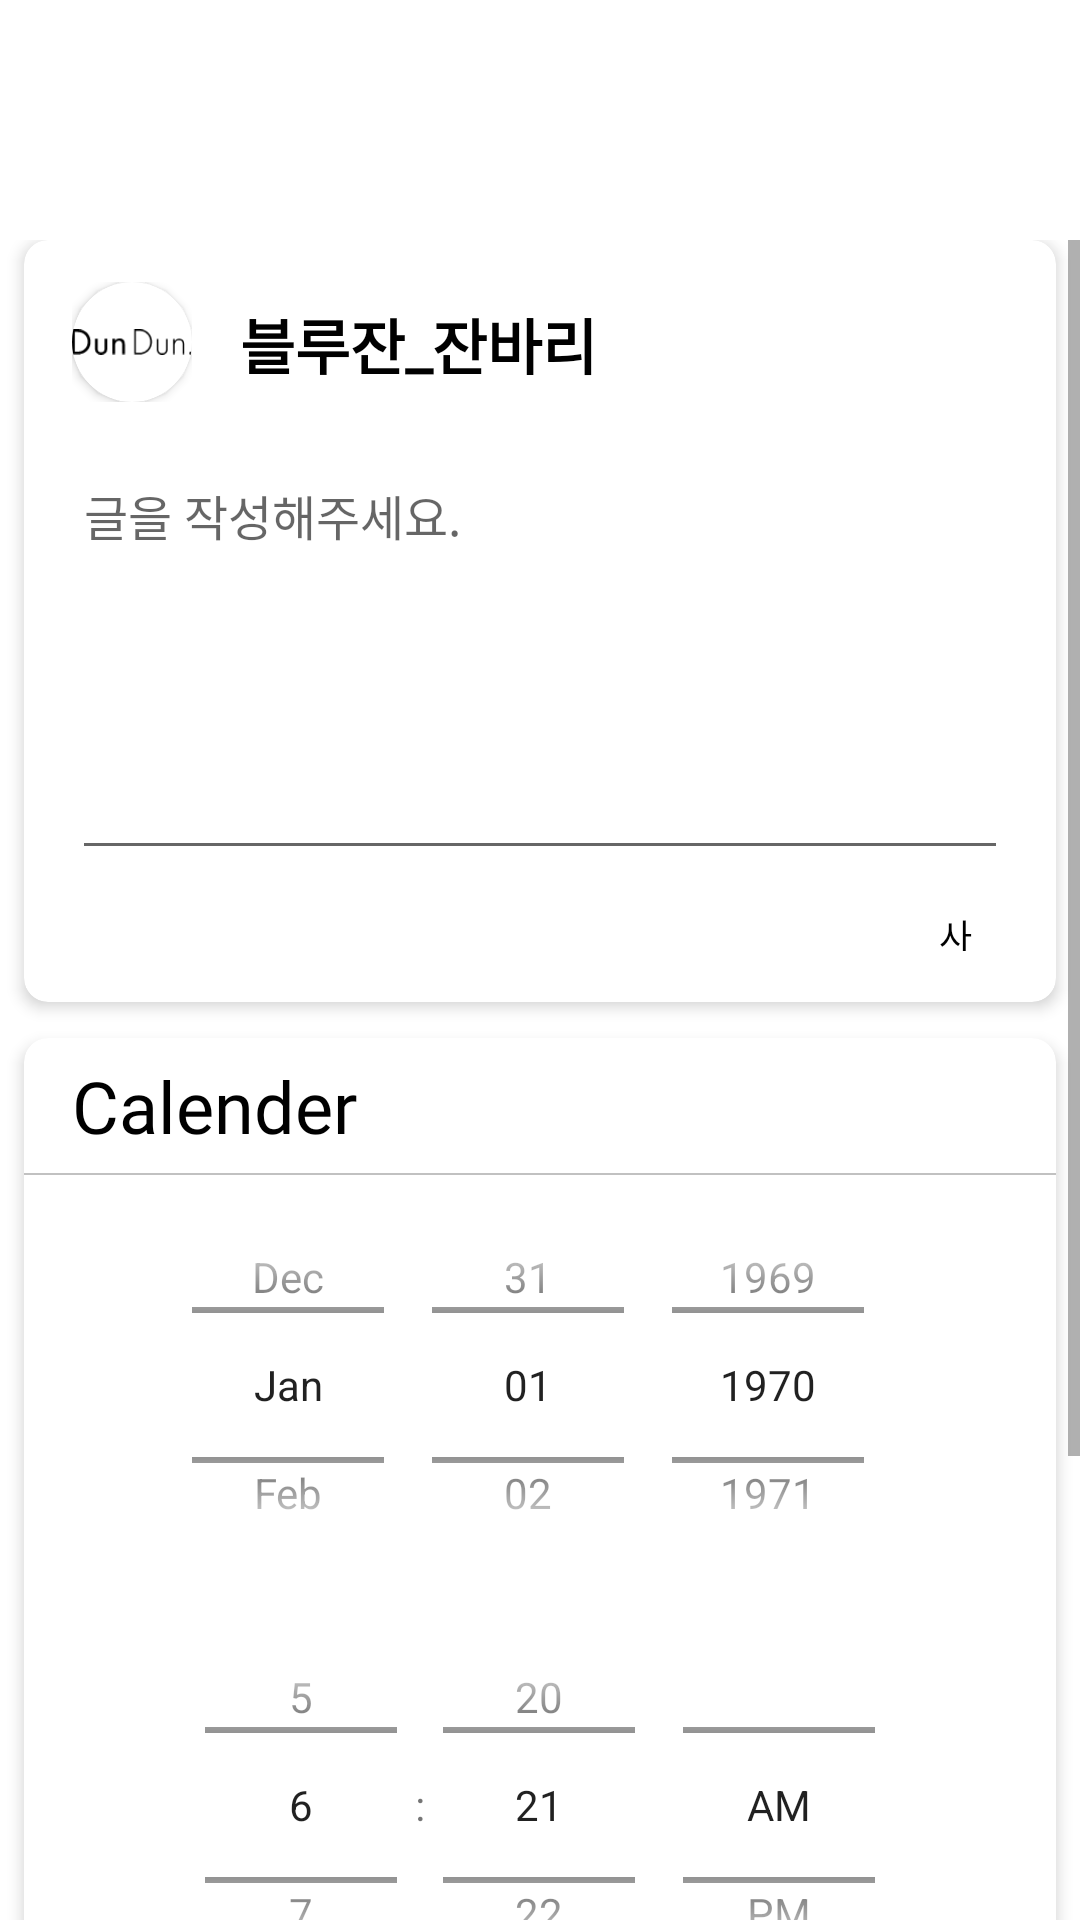

Produce the Android XML layout that renders to this screen, including the resource entries it uses.
<!-- AndroidManifest.xml: application theme Theme.DunDun -->
<!-- res/layout/add_notice_write.xml -->
<?xml version="1.0" encoding="utf-8"?>
<LinearLayout
    xmlns:android="http://schemas.android.com/apk/res/android"
    xmlns:app="http://schemas.android.com/apk/res-auto"
    xmlns:tools="http://schemas.android.com/tools"
    android:layout_width="match_parent"
    android:layout_height="match_parent"
    android:orientation="vertical"
    android:animateLayoutChanges="true">
    <ScrollView
        android:layout_width="match_parent"
        android:layout_height="match_parent"
        android:layout_marginTop="80dp">
        <LinearLayout
            android:layout_width="match_parent"
            android:layout_height="match_parent"
            android:orientation="vertical">
            <androidx.cardview.widget.CardView
                android:id="@+id/card_write_notice"
                android:layout_width="match_parent"
                android:layout_height="254dp"
                android:layout_marginRight="8dp"
                android:layout_marginLeft="8dp"

                app:cardCornerRadius="8dp"
                app:cardElevation="3dp">
                <LinearLayout
                    android:layout_width="match_parent"
                    android:layout_height="match_parent"
                    android:orientation="vertical">

                    <LinearLayout
                        android:id="@+id/layout_write_profile"
                        android:layout_width="match_parent"
                        android:layout_height="40dp"
                        android:layout_marginTop="14dp"
                        android:layout_marginLeft="16dp"
                        android:layout_marginRight="16dp"
                        android:orientation="horizontal">

                        <LinearLayout
                            android:layout_width="wrap_content"
                            android:layout_height="wrap_content">
                            <androidx.cardview.widget.CardView
                                android:layout_width="@dimen/notice_profile_image_size"
                                android:layout_height="@dimen/notice_profile_image_size"
                                app:cardCornerRadius="20dp">
                                <ImageView
                                    android:id="@+id/img_write_notice_profile"
                                    android:layout_width="match_parent"
                                    android:layout_height="match_parent"
                                    android:src="@drawable/dundun_logo"/>
                            </androidx.cardview.widget.CardView>

                        </LinearLayout>

                        <RelativeLayout
                            android:layout_width="match_parent"
                            android:layout_height="match_parent">

                            <TextView
                                android:id="@+id/txt_write_notice_name"
                                style="@style/Text_title_small_dp"
                                android:layout_width="wrap_content"
                                android:layout_height="wrap_content"
                                android:layout_alignParentLeft="true"
                                android:layout_alignParentTop="true"
                                android:layout_alignParentBottom="true"
                                android:layout_marginLeft="16dp"
                                android:layout_marginTop="6dp"
                                android:layout_marginBottom="6dp"
                                android:ellipsize="end"
                                android:maxLines="1"
                                android:text="블루잔_잔바리"
                                android:textStyle="bold" />
                        </RelativeLayout>
                    </LinearLayout>

                    <LinearLayout
                        android:layout_width="match_parent"
                        android:layout_height="140dp"
                        android:layout_marginTop="16dp"
                        android:layout_marginLeft="16dp"
                        android:layout_marginRight="16dp">

                        <EditText
                            android:id="@+id/edittxt_wirte_notice"
                            style="@style/Text_body_medium_dp"
                            android:layout_width="match_parent"
                            android:layout_height="wrap_content"
                            android:gravity="top"
                            android:hint="글을 작성해주세요."
                            android:lines="8" />

                    </LinearLayout>

                    <LinearLayout
                        android:layout_width="wrap_content"
                        android:layout_height="wrap_content"
                        android:layout_marginRight="16dp"
                        android:layout_marginTop="8dp"
                        android:layout_marginBottom="12dp"
                        android:layout_marginLeft="300dp">

                        
                        <TextView
                            android:id="@+id/btn_add_notice_img"
                            style="@style/Text_label_medium_dp"
                            android:layout_width="wrap_content"
                            android:layout_height="wrap_content"
                            android:padding="5dp"
                            android:text="사진 추가하기" />
                    </LinearLayout>

                </LinearLayout>

            </androidx.cardview.widget.CardView>

            <androidx.cardview.widget.CardView
                android:id="@+id/card_write_calender"
                android:layout_width="match_parent"
                android:layout_height="wrap_content"
                android:layout_marginRight="8dp"
                android:layout_marginLeft="8dp"
                android:layout_marginTop="12dp"
                app:cardCornerRadius="8dp"
                app:cardElevation="3dp">
                <LinearLayout
                    android:layout_width="match_parent"
                    android:layout_height="match_parent"
                    android:orientation="vertical">
                    <LinearLayout
                        android:layout_width="match_parent"
                        android:layout_height="45dp"
                        android:orientation="horizontal">
                        <LinearLayout
                            android:layout_width="match_parent"
                            android:layout_height="match_parent">
                            <TextView
                                style="@style/Text_body_medium_dp"
                                android:layout_width="wrap_content"
                                android:layout_height="wrap_content"
                                android:layout_gravity="center"
                                android:layout_marginLeft="16dp"
                                android:text="Calender"
                                android:textSize="24dp"/>
                        </LinearLayout>
                    </LinearLayout>

                    <View
                        android:background="#C1C1C1"
                        android:layout_width="match_parent"
                        android:layout_height="1.5px"/>

                    <LinearLayout
                        android:id="@+id/layout_detail_calender"
                        android:layout_width="match_parent"
                        android:layout_height="match_parent"
                        android:orientation="vertical"
                        android:visibility="visible"
                        android:weightSum="2">
                        <DatePicker
                            android:id="@+id/date_picker_write"
                            android:layout_width="wrap_content"
                            android:layout_height="140dp"
                            android:datePickerMode="spinner"
                            android:calendarViewShown="false"
                            android:layout_gravity="center"/>
                        <TimePicker
                            android:id="@+id/time_picker_write"
                            android:layout_width="wrap_content"
                            android:layout_height="140dp"
                            android:timePickerMode="spinner"
                            android:layout_gravity="center"/>

                    </LinearLayout>


                </LinearLayout>

            </androidx.cardview.widget.CardView>

            <androidx.cardview.widget.CardView
                android:id="@+id/card_write_map"
                android:layout_width="match_parent"
                android:layout_height="110dp"
                android:layout_marginRight="8dp"
                android:layout_marginLeft="8dp"
                android:layout_marginTop="12dp"
                app:cardCornerRadius="8dp"
                app:cardElevation="3dp">
                <LinearLayout
                    android:layout_width="match_parent"
                    android:layout_height="match_parent"
                    android:orientation="vertical">
                    <LinearLayout
                        android:layout_width="match_parent"
                        android:layout_height="45dp"
                        android:orientation="horizontal">
                        <LinearLayout
                            android:layout_width="match_parent"
                            android:layout_height="match_parent">
                            <TextView
                                style="@style/Text_body_medium_dp"
                                android:layout_width="wrap_content"
                                android:layout_height="32dp"
                                android:layout_gravity="center"
                                android:layout_marginLeft="16dp"
                                android:text="Maps"
                                android:textSize="24dp"/>
                        </LinearLayout>

                    </LinearLayout>
                    <View
                        android:background="#C1C1C1"
                        android:layout_width="match_parent"
                        android:layout_height="1.5px"/>

                </LinearLayout>

            </androidx.cardview.widget.CardView>

            <androidx.appcompat.widget.AppCompatButton
                android:id="@+id/btn_write_notice_Delete"
                style="@style/Text_body_large_dp"
                android:layout_width="match_parent"
                android:layout_height="wrap_content"
                android:background="@drawable/sign_select_shape"
                android:padding="@dimen/sign_select_side_margin"
                android:text="Delete"
                android:textStyle="bold"
                android:textColor="@color/base_reverse_font_color"
                android:textAllCaps="false"
                android:layout_marginTop="@dimen/signup_side_margin"
                android:layout_marginStart="@dimen/sign_select_side_margin"
                android:layout_marginEnd="@dimen/sign_select_side_margin"/>
        </LinearLayout>



    </ScrollView>


</LinearLayout>
<!-- resources referenced by this layout -->
<resources>
  <color name="base_reverse_font_color">#FFFFFFFF</color>
  <dimen name="notice_profile_image_size">40dp</dimen>
  <dimen name="sign_select_side_margin">8dp</dimen>
  <dimen name="signup_side_margin">12dp</dimen>
  <!-- drawable dundun_logo: vector/xml drawable (drawable, 2306 chars, omitted) -->
  <style name="Text_body_large_dp" parent="Text_Base">
          <item name="android:textSize">24dp</item>
      </style>
  <style name="Text_body_medium_dp" parent="Text_Base">
          <item name="android:textSize">16dp</item>
      </style>
  <style name="Text_label_medium_dp" parent="Text_Base">
          <item name="android:textSize">12dp</item>
      </style>
  <style name="Text_title_small_dp" parent="Text_Base">
          <item name="android:textSize">20dp</item>
      </style>
  <style name="Theme.DunDun" parent="Theme.MaterialComponents.DayNight.NoActionBar">
          
          <item name="colorPrimary">@color/purple_500</item>
          <item name="colorPrimaryVariant">@color/purple_700</item>
          <item name="colorOnPrimary">@color/white</item>
          
          <item name="colorSecondary">@color/teal_200</item>
          <item name="colorSecondaryVariant">@color/teal_700</item>
          <item name="colorOnSecondary">@color/black</item>
          
          <item name="android:statusBarColor">@color/base_reverse_font_color</item>
          <item name="android:windowLightStatusBar">true</item>
          
      </style>
  <style name="Text_Base">
          <item name="android:textColor">@color/base_font_color</item>
          <item name="android:fontFamily">@font/base_font</item>
      </style>
  <color name="purple_500">#FF6200EE</color>
  <color name="purple_700">#FF3700B3</color>
  <color name="white">#FFFFFFFF</color>
  <color name="teal_200">#FF03DAC5</color>
  <color name="teal_700">#FF018786</color>
  <color name="black">#FF000000</color>
  <color name="base_font_color">#FF000000</color>
</resources>
